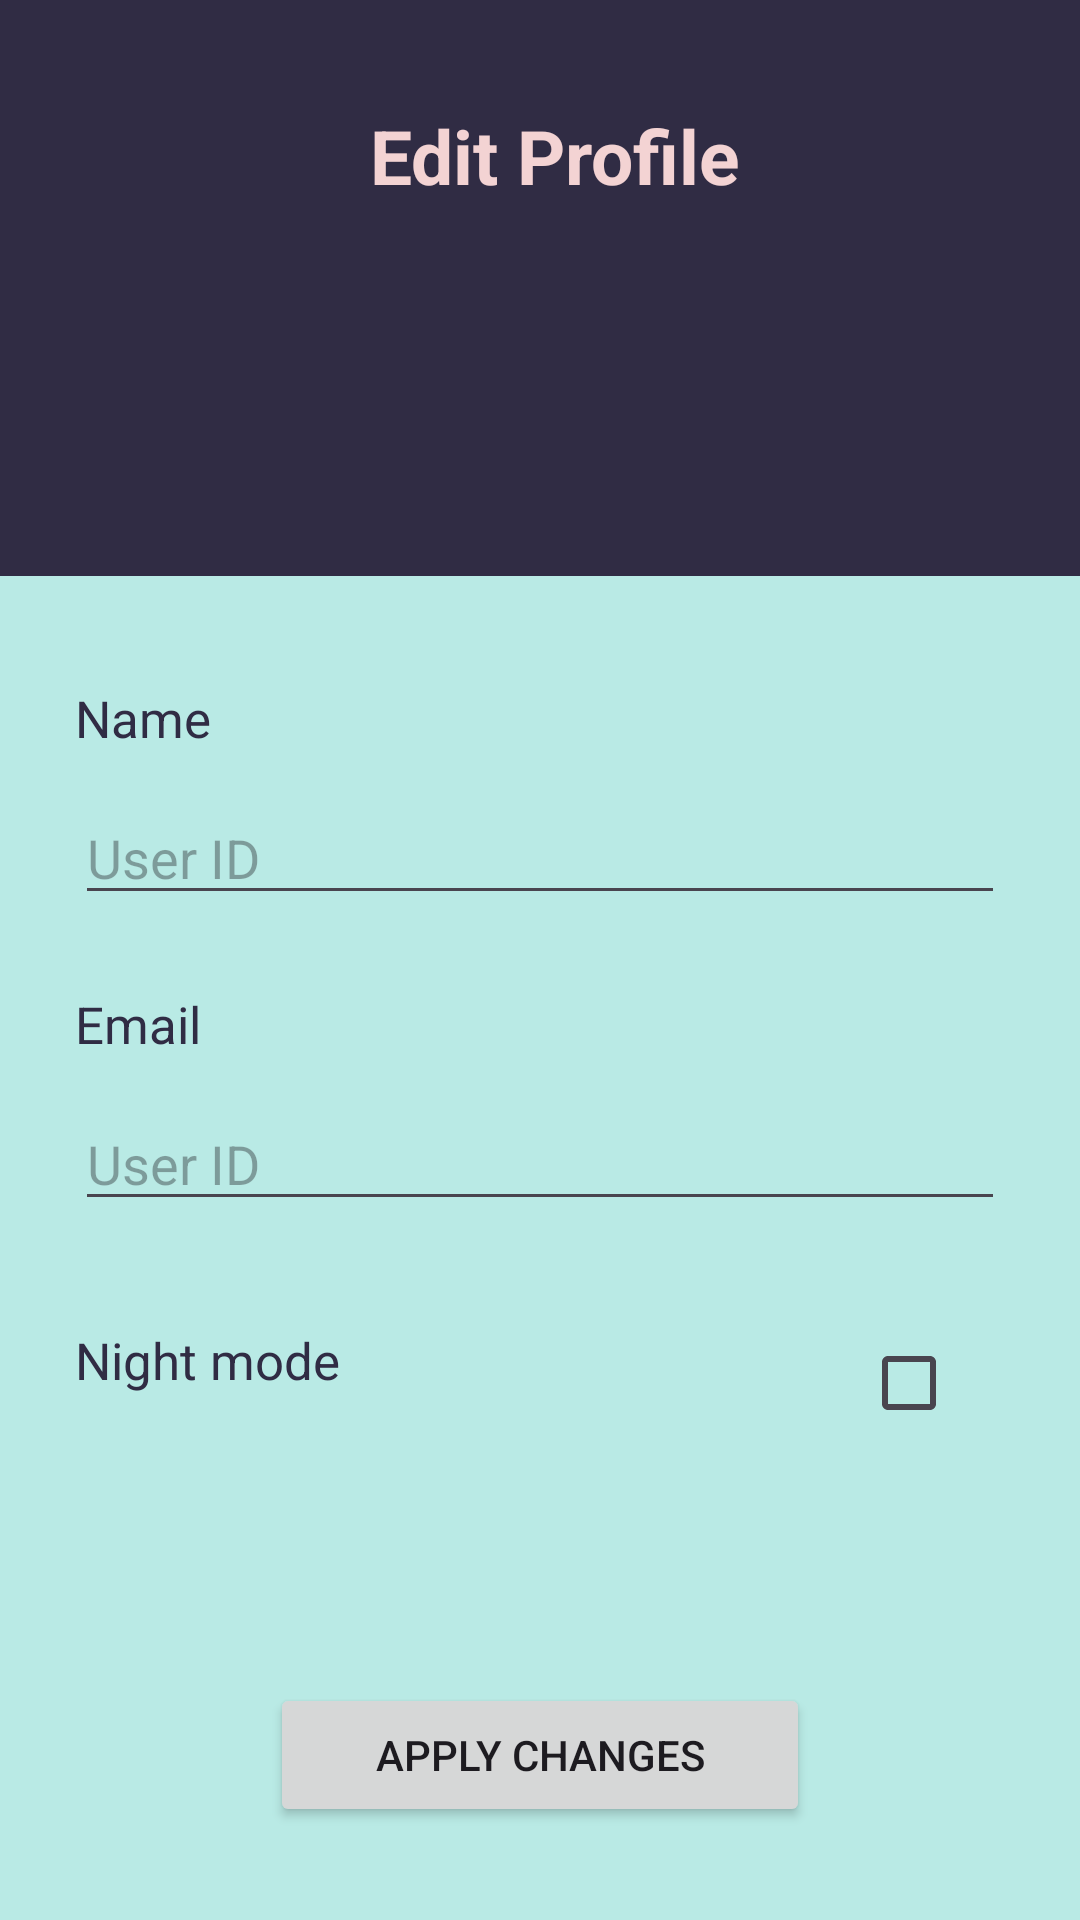

This screen was rendered from an Android layout file. Write that file and the resources it references.
<!-- AndroidManifest.xml: application theme Theme.SMD_PROJECT -->
<!-- res/layout/activity_edit_profile.xml -->
<?xml version="1.0" encoding="utf-8"?>
<RelativeLayout xmlns:android="http://schemas.android.com/apk/res/android"
    xmlns:app="http://schemas.android.com/apk/res-auto"
    xmlns:tools="http://schemas.android.com/tools"
    android:layout_width="match_parent"
    android:layout_height="match_parent"
    android:background="#B9EAE5"
    tools:context=".Activity_editProfile"
    android:orientation="vertical">

    <LinearLayout
        android:layout_width="match_parent"
        android:layout_height="match_parent"
        android:orientation="vertical"

        android:weightSum="2">

        <LinearLayout
            android:layout_width="match_parent"
            android:layout_height="0dp"
            android:layout_weight="0.6"
            android:id="@+id/up"
            android:background="#302c44"
            android:orientation="horizontal"
            android:paddingBottom="10dp">


            <LinearLayout
                android:layout_width="match_parent"
                android:layout_height="wrap_content"
                android:orientation="horizontal">

                <ImageView
                    android:id="@+id/back"
                    android:layout_width="40dp"
                    android:layout_height="40dp"
                    android:layout_marginLeft="10dp"
                    android:layout_marginTop="30dp"
                    android:padding="10dp"
                    android:src="@drawable/arrow" />

                <TextView
                    android:layout_width="match_parent"
                    android:layout_height="wrap_content"
                    android:layout_marginRight="40dp"
                    android:layout_marginTop="35dp"
                    android:gravity="center"
                    android:text="Edit Profile"
                    android:textColor="#F3D3D3"
                    android:textSize="25sp"
                    android:textStyle="bold" />
            </LinearLayout>
        </LinearLayout>



        <LinearLayout
            android:layout_width="match_parent"
            android:layout_height="0dp"
            android:layout_weight="1.4"
            android:orientation="vertical"

            android:padding="25dp">


            <TextView
                android:layout_width="wrap_content"
                android:layout_height="wrap_content"
                android:layout_marginTop="11dp"
                android:paddingBottom="3dp"
                android:text="Name"
                android:textColor="#302c44"
                android:textSize="17sp" />

            <LinearLayout
                android:layout_width="match_parent"
                android:layout_marginTop="10dp"
                android:layout_marginBottom="20dp"
                android:layout_height="wrap_content"
                >

                <EditText
                    android:layout_width="match_parent"
                    android:layout_height="wrap_content"
                    android:hint="User ID"
                    android:id="@+id/nameEditText"
                    android:inputType="textEmailAddress" />

            </LinearLayout>

            <TextView
                android:layout_width="wrap_content"
                android:layout_height="wrap_content"
                android:layout_marginTop="5dp"
                android:paddingBottom="3dp"
                android:text="Email"
                android:textColor="#302c44"
                android:textSize="17sp" />

            <LinearLayout
                android:layout_width="match_parent"
                android:layout_marginTop="10dp"
                android:layout_marginBottom="20dp"
                android:layout_height="wrap_content"
                >

                <EditText
                    android:layout_width="match_parent"
                    android:layout_height="wrap_content"
                    android:hint="User ID"
                    android:id="@+id/emailEditText"
                    android:inputType="textEmailAddress" />

            </LinearLayout>
            <LinearLayout
                android:layout_width="match_parent"
                android:layout_marginTop="10dp"
                android:layout_marginBottom="20dp"
                android:layout_height="wrap_content"
                android:orientation="horizontal"
                >

                <TextView
                    android:layout_width="wrap_content"
                    android:layout_height="wrap_content"
                    android:layout_marginTop="5dp"
                    android:paddingBottom="3dp"
                    android:text="Night mode"
                    android:textColor="#302c44"
                    android:textSize="17sp" />
                <LinearLayout
                    android:layout_width="match_parent"
                    android:layout_height="wrap_content"
                    android:gravity="right">
                <CheckBox
                    android:layout_width="wrap_content"
                    android:layout_height="wrap_content"
                    android:shadowColor="#302c44"
                    android:id="@+id/night"/>
                </LinearLayout>

            </LinearLayout>

            <LinearLayout
                android:layout_width="match_parent"
                android:layout_height="match_parent"
                android:gravity="bottom|center">

                <Button
                    android:id="@+id/create"
                    android:layout_width="wrap_content"
                    android:layout_height="wrap_content"
                    android:layout_marginBottom="3sp"
                    android:paddingStart="35sp"
                    android:paddingEnd="35sp"
                    android:text="Apply changes" />

            </LinearLayout>

        </LinearLayout>
    </LinearLayout>

    <LinearLayout
        android:layout_width="match_parent"
        android:layout_height="match_parent"
        android:weightSum="2"
        android:layout_alignParentEnd="true"
        android:gravity="center_horizontal"
        android:layout_marginTop="170dp"
        />


</RelativeLayout>
<!-- resources referenced by this layout -->
<resources>
  <style name="Theme.SMD_PROJECT" parent="Base.Theme.SMD_PROJECT" />
  <style name="Base.Theme.SMD_PROJECT" parent="Theme.Material3.DayNight.NoActionBar">
          
  
  
          
      </style>
</resources>
